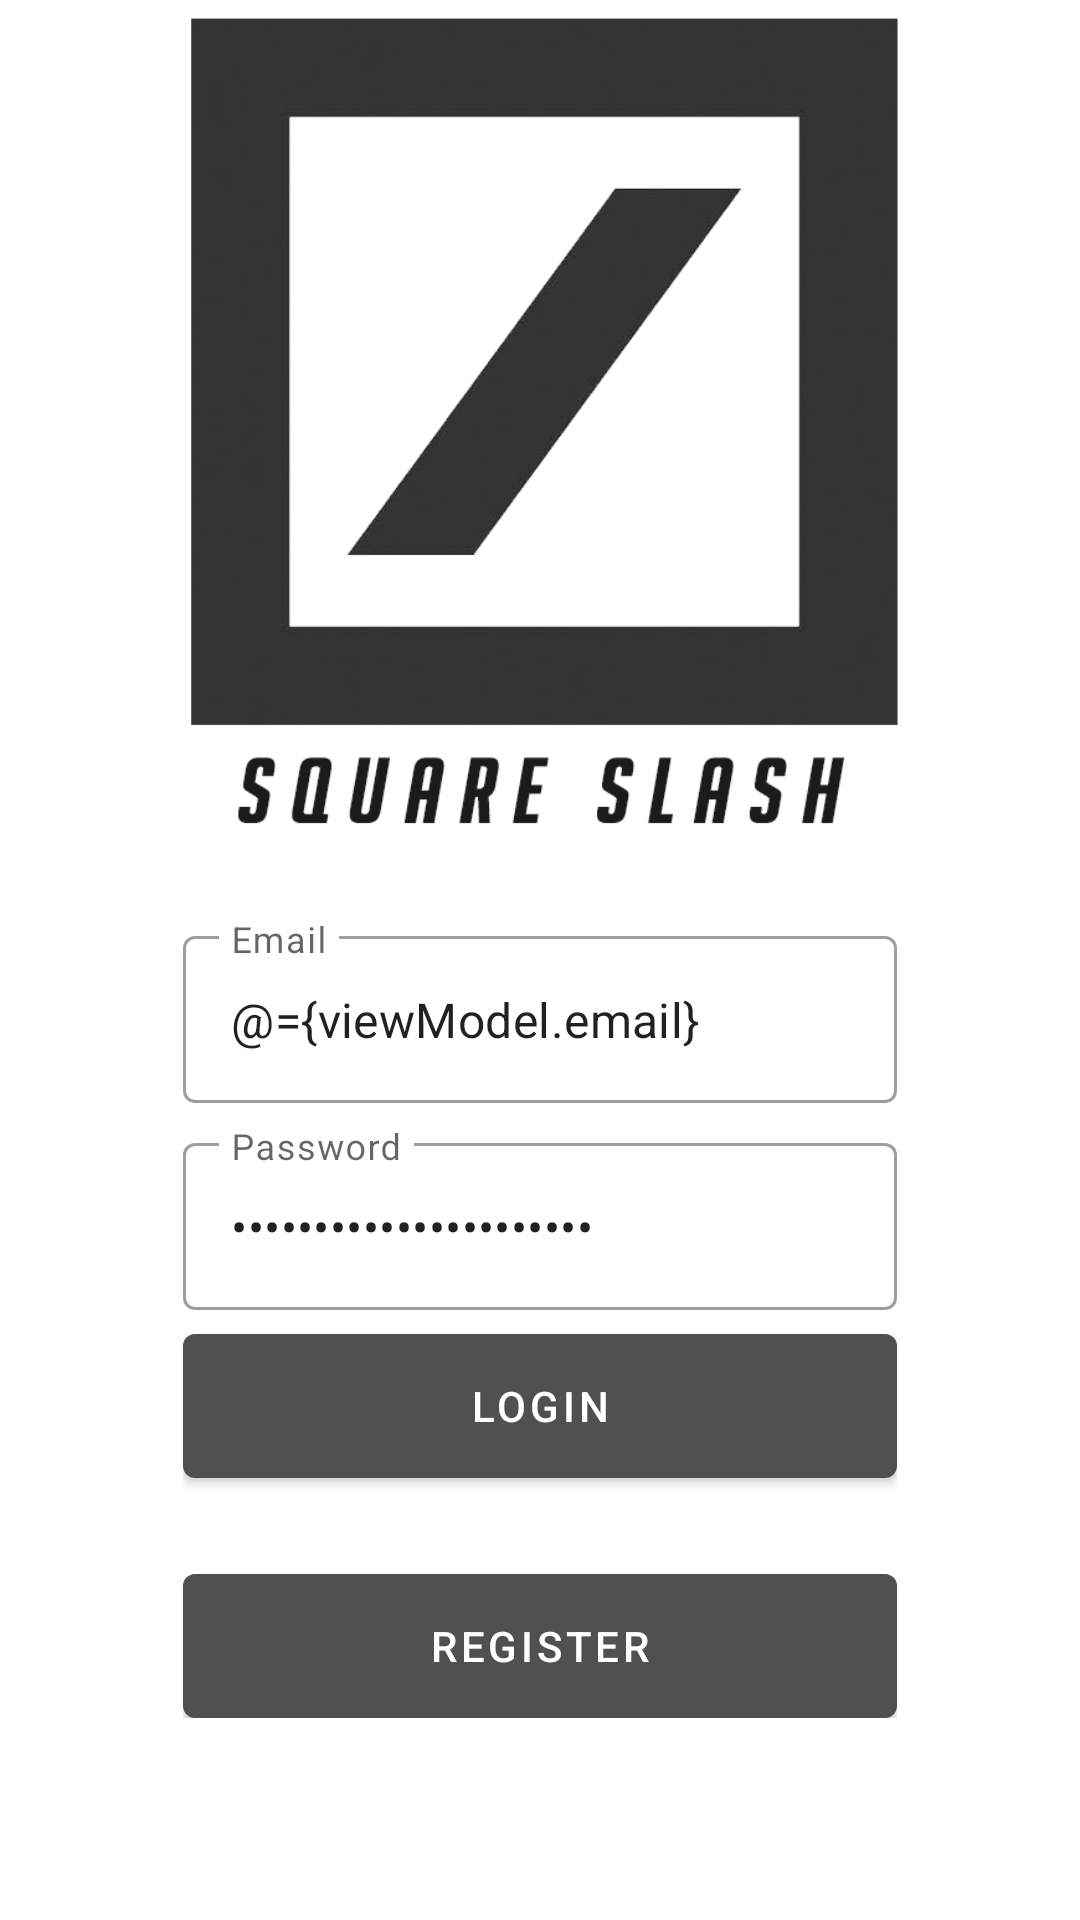

Android layout source for this screen:
<!-- AndroidManifest.xml: application theme Theme.SquareSlash -->
<!-- res/layout/fragment_login.xml -->
<?xml version="1.0" encoding="utf-8"?>
<layout xmlns:android="http://schemas.android.com/apk/res/android"
    xmlns:tools="http://schemas.android.com/tools"
    xmlns:app="http://schemas.android.com/apk/res-auto">

    <data>
        <variable
            name="viewModel"
            type="com.squareslash.app.ui.auth.AuthViewModel" />
    </data>

    <androidx.coordinatorlayout.widget.CoordinatorLayout
        android:layout_width="match_parent"
        android:layout_height="match_parent"
        tools:context=".ui.auth.LoginFragment">

        <androidx.constraintlayout.widget.ConstraintLayout
            android:layout_width="match_parent"
            android:layout_height="match_parent">

            <ImageView
                android:layout_width="match_parent"
                android:layout_height="match_parent"
                android:scaleType="centerCrop"
                android:src="@drawable/bg_auth"/>

            <LinearLayout
                android:layout_width="0dp"
                android:layout_height="wrap_content"
                android:gravity="center"
                android:orientation="vertical"
                android:padding="16dp"
                app:layout_constraintWidth_percent="0.75"
                app:layout_constraintVertical_bias="0.85"
                app:layout_constraintBottom_toBottomOf="parent"
                app:layout_constraintEnd_toEndOf="parent"
                app:layout_constraintStart_toStartOf="parent"
                app:layout_constraintTop_toTopOf="parent">

                <com.google.android.material.textfield.TextInputLayout
                    android:layout_width="match_parent"
                    android:layout_height="wrap_content"
                    style="@style/Widget.MaterialComponents.TextInputLayout.OutlinedBox"
                    android:hint="@string/email">

                    <com.google.android.material.textfield.TextInputEditText
                        android:layout_width="match_parent"
                        android:layout_height="wrap_content"
                        android:id="@+id/editEmail"
                        android:inputType="textEmailAddress"
                        android:text="@={viewModel.email}"/>

                </com.google.android.material.textfield.TextInputLayout>

                <com.google.android.material.textfield.TextInputLayout
                    android:layout_width="match_parent"
                    android:layout_height="wrap_content"
                    style="@style/Widget.MaterialComponents.TextInputLayout.OutlinedBox"
                    android:layout_marginTop="8dp"
                    android:hint="@string/password">

                    <com.google.android.material.textfield.TextInputEditText
                        android:layout_width="match_parent"
                        android:layout_height="wrap_content"
                        android:id="@+id/editPassword"
                        android:inputType="textPassword"
                        android:text="@={viewModel.password}"/>

                </com.google.android.material.textfield.TextInputLayout>

                <com.google.android.material.button.MaterialButton
                    android:id="@+id/buttonLogin"
                    android:layout_width="match_parent"
                    android:layout_height="wrap_content"
                    android:insetBottom="0dp"
                    android:insetTop="0dp"
                    android:onClick="@{()-> viewModel.login()}"
                    android:text="@string/login"
                    android:layout_marginTop="8dp"/>

                <com.google.android.material.button.MaterialButton
                    android:id="@+id/buttonRegister"
                    android:layout_width="match_parent"
                    android:layout_height="wrap_content"
                    android:insetBottom="0dp"
                    android:insetTop="0dp"
                    android:text="@string/register"
                    android:layout_marginTop="32dp"/>

            </LinearLayout>

        </androidx.constraintlayout.widget.ConstraintLayout>

    </androidx.coordinatorlayout.widget.CoordinatorLayout>
</layout>
<!-- resources referenced by this layout -->
<resources>
  <!-- drawable bg_auth: png bitmap (drawable, 39390 bytes) -->
  <string name="email">Email</string>
  <string name="login">Login</string>
  <string name="password">Password</string>
  <string name="register">Register</string>
  <style name="Theme.SquareSlash" parent="Theme.MaterialComponents.DayNight.DarkActionBar">
          
          <item name="colorPrimary">#505050</item>
          <item name="colorPrimaryVariant">#424141</item>
          <item name="colorOnPrimary">@color/white</item>
          
          <item name="colorSecondary">@color/teal_200</item>
          <item name="colorSecondaryVariant">@color/teal_700</item>
          <item name="colorOnSecondary">@color/black</item>
          
          <item name="android:statusBarColor" tools:targetApi="l">?attr/colorPrimaryVariant</item>
          
      </style>
  <!-- not gathered from this repository: default colours our renderer supplied (Android Studio template values) -->
  <color name="teal_200">#FF03DAC5</color>
  <color name="teal_700">#FF018786</color>
  <color name="black">#FF000000</color>
  <color name="white">#FFFFFFFF</color>
</resources>
